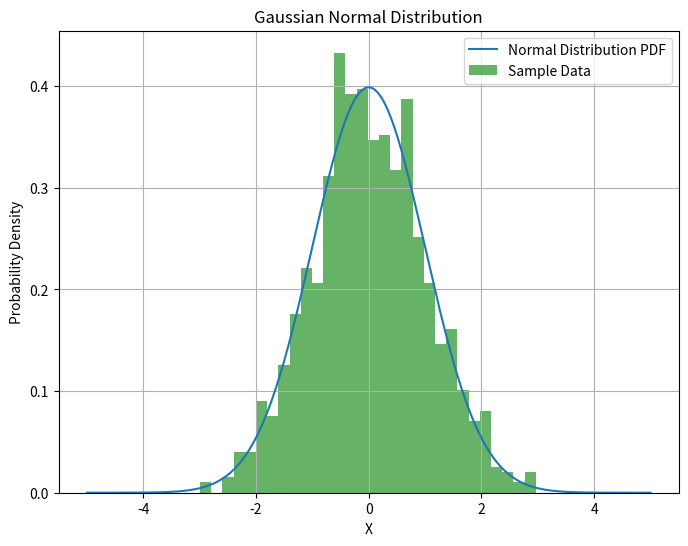

Here is the Python script that generated this plot:
import numpy as np
import matplotlib.pyplot as plt
from scipy.stats import norm

# Define parameters for the normal distribution
mu = 0
sigma = 1

# Generate random data following normal distribution
data = np.random.normal(mu, sigma, 1000)

# Calculate PDF values for the data points
x = np.linspace(-5, 5, 1000)
pdf_values = norm.pdf(x, mu, sigma)

# Plot the normal distribution
plt.figure(figsize=(8, 6))
plt.plot(x, pdf_values, label='Normal Distribution PDF')
plt.hist(data, bins=30, density=True, alpha=0.6, color='g', label='Sample Data')
plt.title('Gaussian Normal Distribution')
plt.xlabel('X')
plt.ylabel('Probability Density')
plt.legend()
plt.grid(True)
plt.show()
